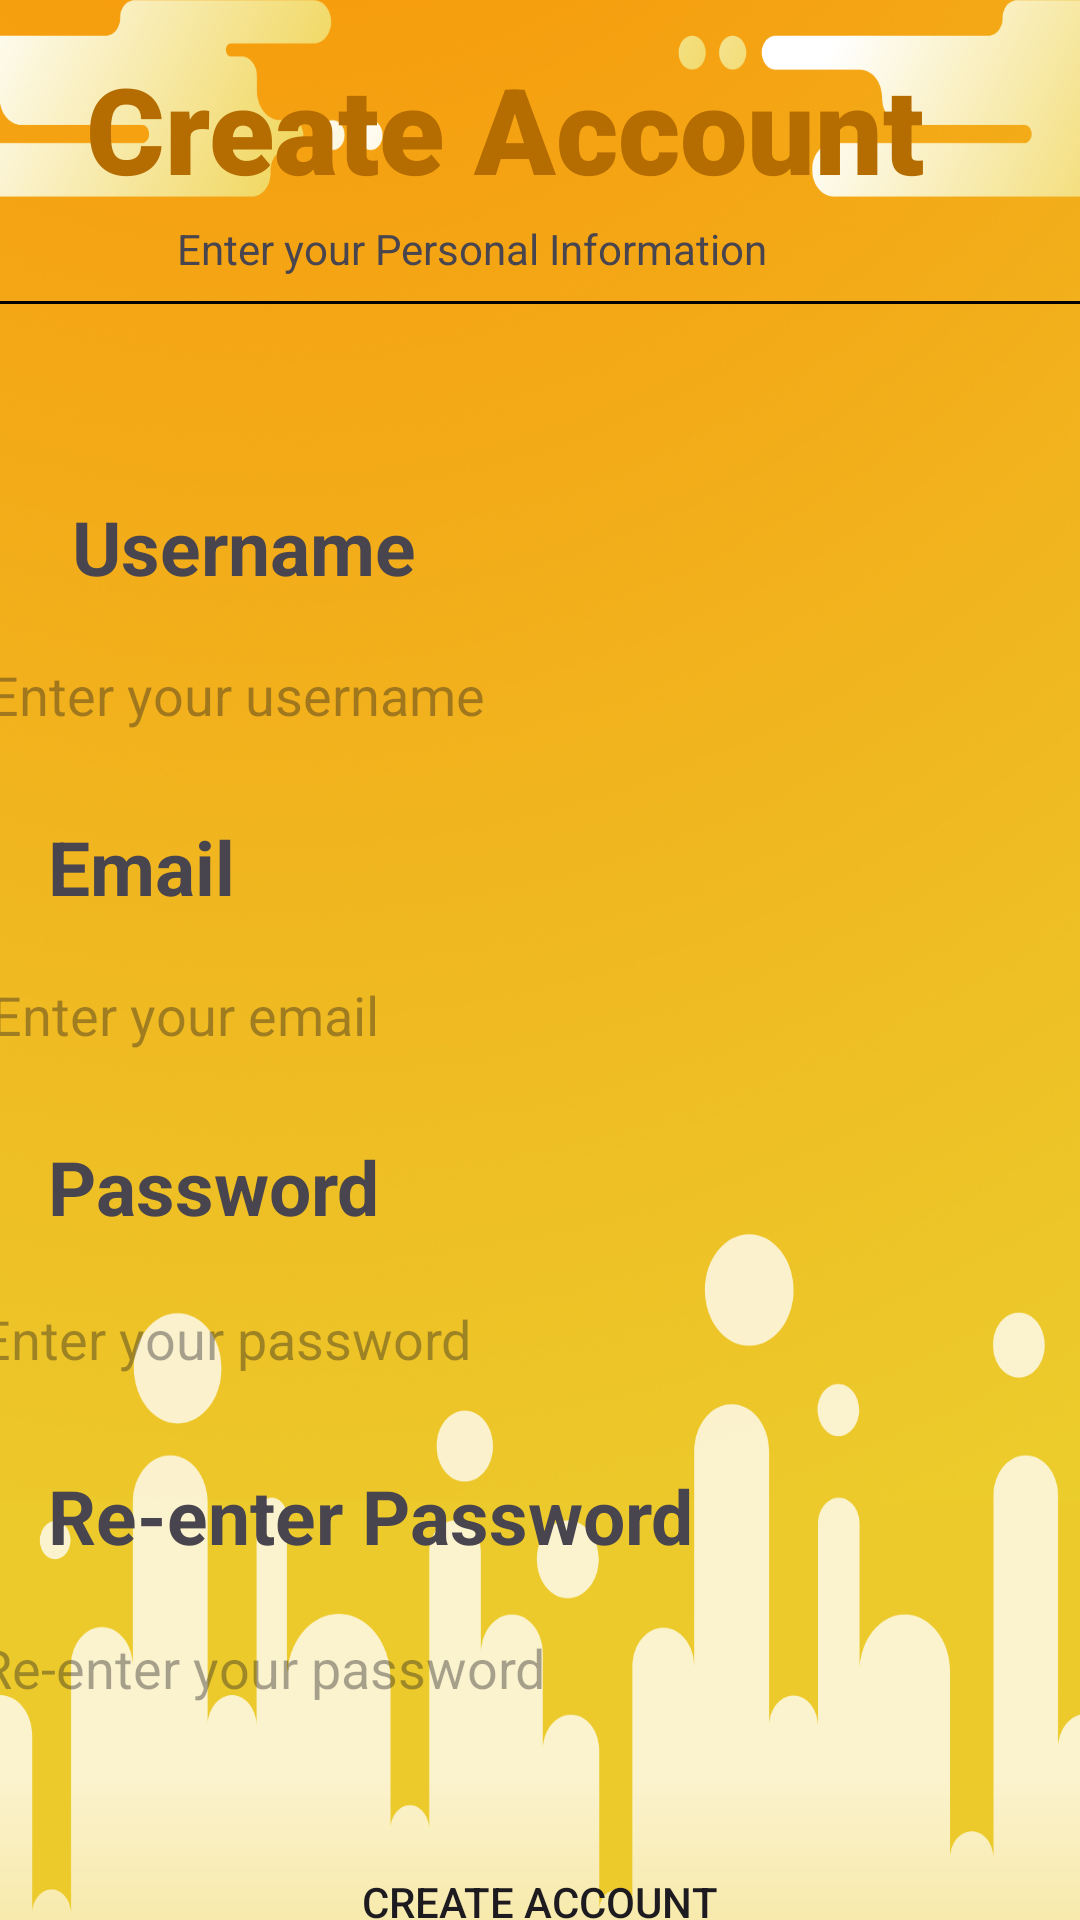

This screen was rendered from an Android layout file. Write that file and the resources it references.
<!-- AndroidManifest.xml: application theme Theme.Dummy2 -->
<!-- res/layout/activity_register.xml -->
<?xml version="1.0" encoding="utf-8"?>
<androidx.constraintlayout.widget.ConstraintLayout
    xmlns:android="http://schemas.android.com/apk/res/android"
    xmlns:app="http://schemas.android.com/apk/res-auto"
    xmlns:tools="http://schemas.android.com/tools"
    android:layout_width="match_parent"
    android:layout_height="match_parent"
    android:background="@drawable/bg2"
    tools:context=".register">

    
    <ImageButton
        android:id="@+id/imageButton2"
        android:layout_width="48dp"
        android:layout_height="48dp"
        android:layout_marginTop="28dp"
        android:background="@drawable/back2"
        android:contentDescription="Back Button"
        app:layout_constraintEnd_toEndOf="parent"
        app:layout_constraintHorizontal_bias="0.045"
        app:layout_constraintStart_toStartOf="parent"
        app:layout_constraintTop_toTopOf="parent" />

    

    

    

    <TextView
        android:id="@+id/title2"
        android:layout_width="wrap_content"
        android:layout_height="wrap_content"
        android:layout_marginTop="16dp"
        android:layout_marginEnd="52dp"
        android:fontFamily="sans-serif-black"
        android:text="Create Account"
        android:textColor="@color/peach"
        android:textSize="40sp"
        app:layout_constraintEnd_toEndOf="parent"
        app:layout_constraintTop_toTopOf="parent" />

    <TextView
        android:id="@+id/textView"
        android:layout_width="wrap_content"
        android:layout_height="wrap_content"
        android:layout_marginTop="4dp"
        android:layout_marginEnd="104dp"
        android:text="Enter your Personal Information"
        app:layout_constraintEnd_toEndOf="parent"
        app:layout_constraintTop_toBottomOf="@+id/title2" />

    <View
        android:id="@+id/lineSeparator"
        android:layout_width="360dp"
        android:layout_height="1dp"
        android:layout_marginTop="8dp"
        android:background="@android:color/black"
        app:layout_constraintEnd_toEndOf="parent"
        app:layout_constraintStart_toStartOf="parent"
        app:layout_constraintTop_toBottomOf="@+id/textView" />

    

    
    <TextView
        android:id="@+id/textViewUsername"
        android:layout_width="wrap_content"
        android:layout_height="wrap_content"
        android:layout_marginStart="24dp"
        android:layout_marginTop="64dp"
        android:text="Username"
        android:textSize="25sp"
        android:textStyle="bold"
        app:layout_constraintStart_toStartOf="parent"
        app:layout_constraintTop_toBottomOf="@+id/lineSeparator" />

    <EditText
        android:id="@+id/editTextUsernameRegister"
        android:layout_width="369dp"
        android:layout_height="49dp"
        android:layout_marginTop="8dp"
        android:background="@drawable/rounded_rectangle"
        android:hint="Enter your username"
        app:layout_constraintEnd_toEndOf="parent"
        app:layout_constraintStart_toStartOf="parent"
        app:layout_constraintTop_toBottomOf="@+id/textViewUsername" />

    <TextView
        android:id="@+id/textViewEmail"
        android:layout_width="wrap_content"
        android:layout_height="wrap_content"
        android:layout_marginTop="16dp"
        android:layout_marginStart="16dp"
        android:textSize="25sp"
        android:text="Email"
        android:textStyle="bold"
        app:layout_constraintStart_toStartOf="parent"
        app:layout_constraintTop_toBottomOf="@+id/editTextUsernameRegister" />

    <EditText
        android:id="@+id/editTextEmail"
        android:layout_width="367dp"
        android:layout_height="49dp"
        android:layout_marginTop="8dp"
        android:background="@drawable/rounded_rectangle"
        android:hint="Enter your email"
        app:layout_constraintEnd_toEndOf="parent"
        app:layout_constraintStart_toStartOf="parent"
        app:layout_constraintTop_toBottomOf="@+id/textViewEmail" />

    
    <TextView
        android:id="@+id/textViewPassword"
        android:layout_width="wrap_content"
        android:layout_height="wrap_content"
        android:layout_marginTop="16dp"
        android:layout_marginStart="16dp"
        android:textSize="25sp"
        android:text="Password"
        android:textStyle="bold"
        app:layout_constraintStart_toStartOf="parent"
        app:layout_constraintTop_toBottomOf="@+id/editTextEmail" />

    <EditText
        android:id="@+id/editTextPasswordRegister"
        android:layout_width="374dp"
        android:layout_height="52dp"
        android:layout_marginTop="8dp"
        android:background="@drawable/rounded_rectangle"
        android:hint="Enter your password"
        android:inputType="textPassword"
        app:layout_constraintEnd_toEndOf="parent"
        app:layout_constraintStart_toStartOf="parent"
        app:layout_constraintTop_toBottomOf="@+id/textViewPassword" />

    
    <TextView
        android:id="@+id/textViewRePassword"
        android:layout_width="wrap_content"
        android:layout_height="wrap_content"
        android:layout_marginTop="16dp"
        android:layout_marginStart="16dp"
        android:text="Re-enter Password"
        android:textSize="25sp"
        android:textStyle="bold"
        app:layout_constraintStart_toStartOf="parent"
        app:layout_constraintTop_toBottomOf="@+id/editTextPasswordRegister" />

    <EditText
        android:id="@+id/editTextRePassword"
        android:layout_width="375dp"
        android:layout_height="52dp"
        android:layout_marginTop="8dp"
        android:background="@drawable/rounded_rectangle"
        android:hint="Re-enter your password"
        android:inputType="textPassword"
        app:layout_constraintEnd_toEndOf="parent"
        app:layout_constraintStart_toStartOf="parent"
        app:layout_constraintTop_toBottomOf="@+id/textViewRePassword" />

    
    <android.widget.Button
        android:id="@+id/buttonRegisterNow"
        android:layout_width="200dp"
        android:layout_height="wrap_content"
        android:layout_marginTop="28dp"
        android:text="Create Account"
        android:background="@drawable/rounded_rectangle"
        app:layout_constraintEnd_toEndOf="parent"
        app:layout_constraintHorizontal_bias="0.497"
        app:layout_constraintStart_toStartOf="parent"
        app:layout_constraintTop_toBottomOf="@+id/editTextRePassword" />

</androidx.constraintlayout.widget.ConstraintLayout>
<!-- resources referenced by this layout -->
<resources>
  <color name="peach">#B56C00</color>
  <!-- drawable bg2: png bitmap (drawable, 749140 bytes) -->
  <style name="Theme.Dummy2" parent="Base.Theme.Dummy2" />
  <style name="Base.Theme.Dummy2" parent="Theme.Material3.DayNight.NoActionBar">
          
          
      </style>
</resources>
